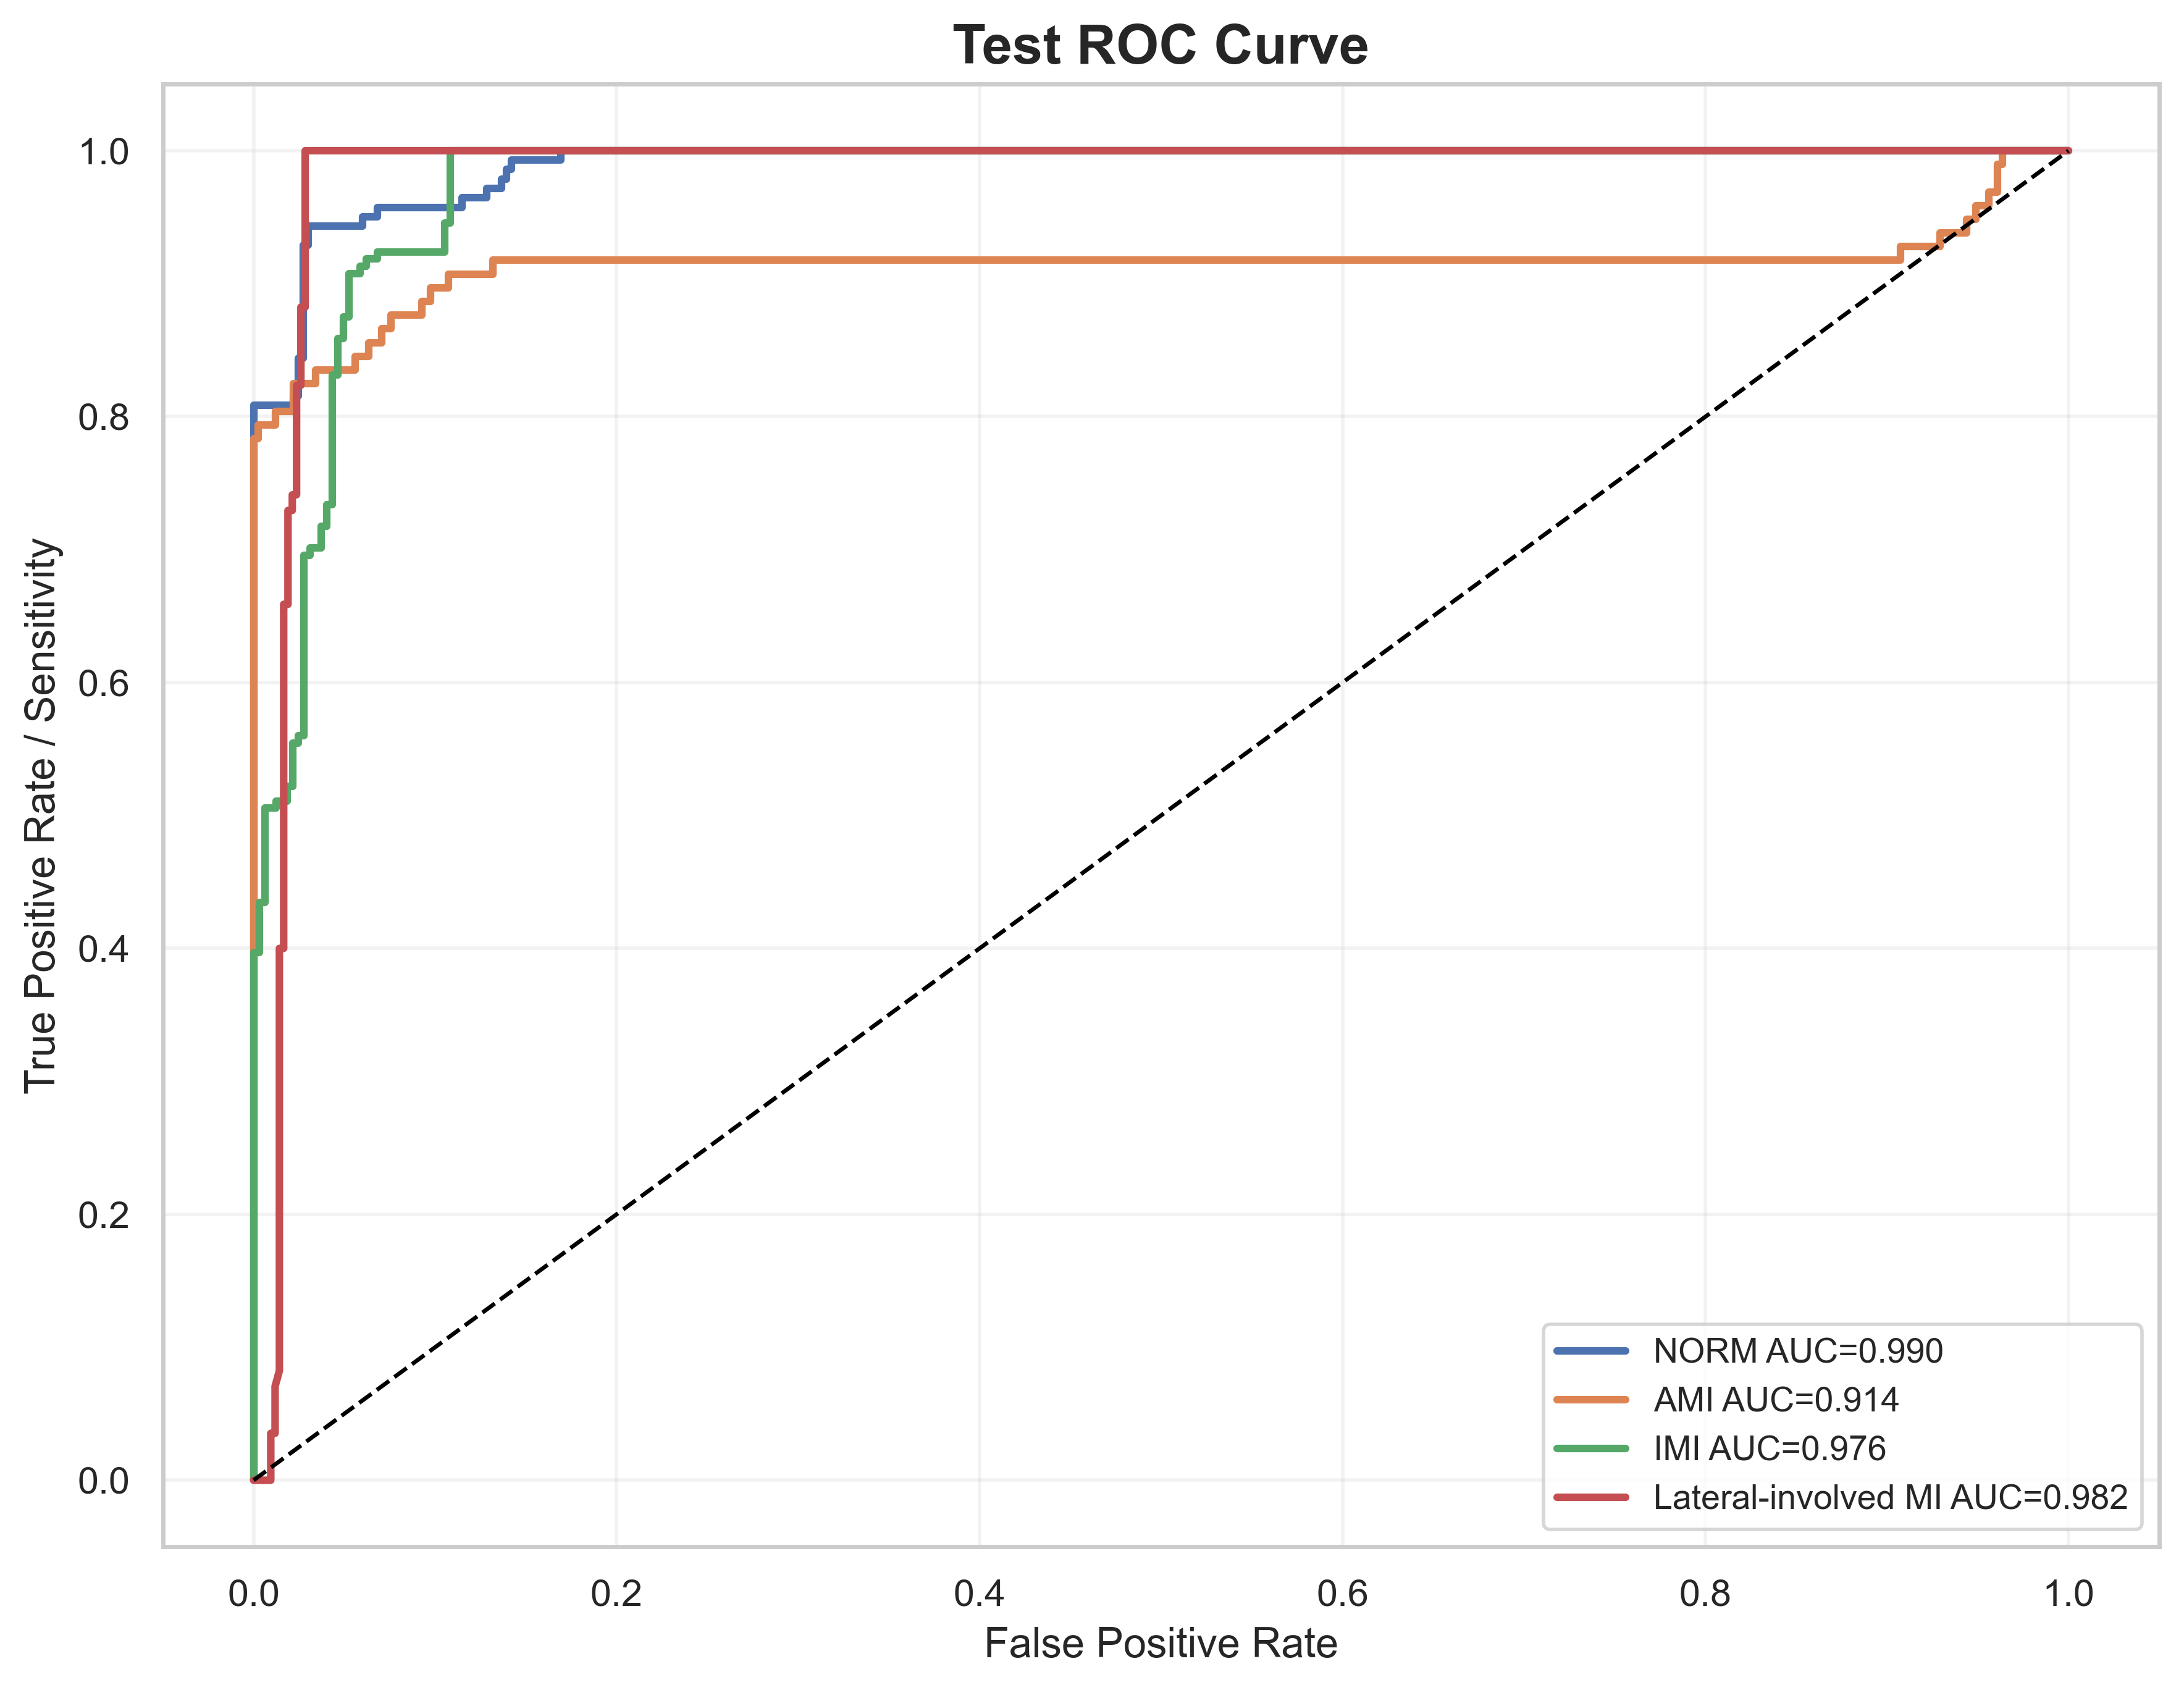

The data file committed next to this chart (first rows):
label, fpr, tpr, auc
NORM, 0.0, 0.0, 0.9896
NORM, 0.0, 0.007092, 0.9896
NORM, 0.0, 0.0922, 0.9896
NORM, 0.0, 0.1064, 0.9896
NORM, 0.0, 0.8085, 0.9896
NORM, 0.02186, 0.8085, 0.9896
NORM, 0.02186, 0.8156, 0.9896
NORM, 0.02459, 0.8156, 0.9896
NORM, 0.02459, 0.844, 0.9896
NORM, 0.02732, 0.844, 0.9896
NORM, 0.02732, 0.9291, 0.9896
NORM, 0.03005, 0.9291, 0.9896
NORM, 0.03005, 0.9433, 0.9896
NORM, 0.06011, 0.9433, 0.9896
NORM, 0.06011, 0.9504, 0.9896
NORM, 0.06831, 0.9504, 0.9896
NORM, 0.06831, 0.9574, 0.9896
NORM, 0.1148, 0.9574, 0.9896
NORM, 0.1148, 0.9645, 0.9896
NORM, 0.1284, 0.9645, 0.9896
NORM, 0.1284, 0.9716, 0.9896
NORM, 0.1366, 0.9716, 0.9896
NORM, 0.1366, 0.9787, 0.9896
NORM, 0.1393, 0.9787, 0.9896
NORM, 0.1393, 0.9858, 0.9896
NORM, 0.1421, 0.9858, 0.9896
NORM, 0.1421, 0.9929, 0.9896
NORM, 0.1694, 0.9929, 0.9896
NORM, 0.1694, 1.0, 0.9896
NORM, 1.0, 1.0, 0.9896
AMI, 0.0, 0.0, 0.9138
AMI, 0.0, 0.01031, 0.9138
AMI, 0.0, 0.7835, 0.9138
AMI, 0.002439, 0.7835, 0.9138
AMI, 0.002439, 0.7938, 0.9138
AMI, 0.0122, 0.7938, 0.9138
AMI, 0.0122, 0.8041, 0.9138
AMI, 0.02195, 0.8041, 0.9138
AMI, 0.02195, 0.8247, 0.9138
AMI, 0.03415, 0.8247, 0.9138
AMI, 0.03415, 0.8351, 0.9138
AMI, 0.0561, 0.8351, 0.9138
AMI, 0.0561, 0.8454, 0.9138
AMI, 0.06341, 0.8454, 0.9138
AMI, 0.06341, 0.8557, 0.9138
AMI, 0.07073, 0.8557, 0.9138
AMI, 0.07073, 0.866, 0.9138
AMI, 0.07561, 0.866, 0.9138
AMI, 0.07561, 0.8763, 0.9138
AMI, 0.09268, 0.8763, 0.9138
AMI, 0.09268, 0.8866, 0.9138
AMI, 0.09756, 0.8866, 0.9138
AMI, 0.09756, 0.8969, 0.9138
AMI, 0.1073, 0.8969, 0.9138
AMI, 0.1073, 0.9072, 0.9138
AMI, 0.1317, 0.9072, 0.9138
AMI, 0.1317, 0.9175, 0.9138
AMI, 0.9073, 0.9175, 0.9138
AMI, 0.9073, 0.9278, 0.9138
AMI, 0.9293, 0.9278, 0.9138
... 79 more rows
